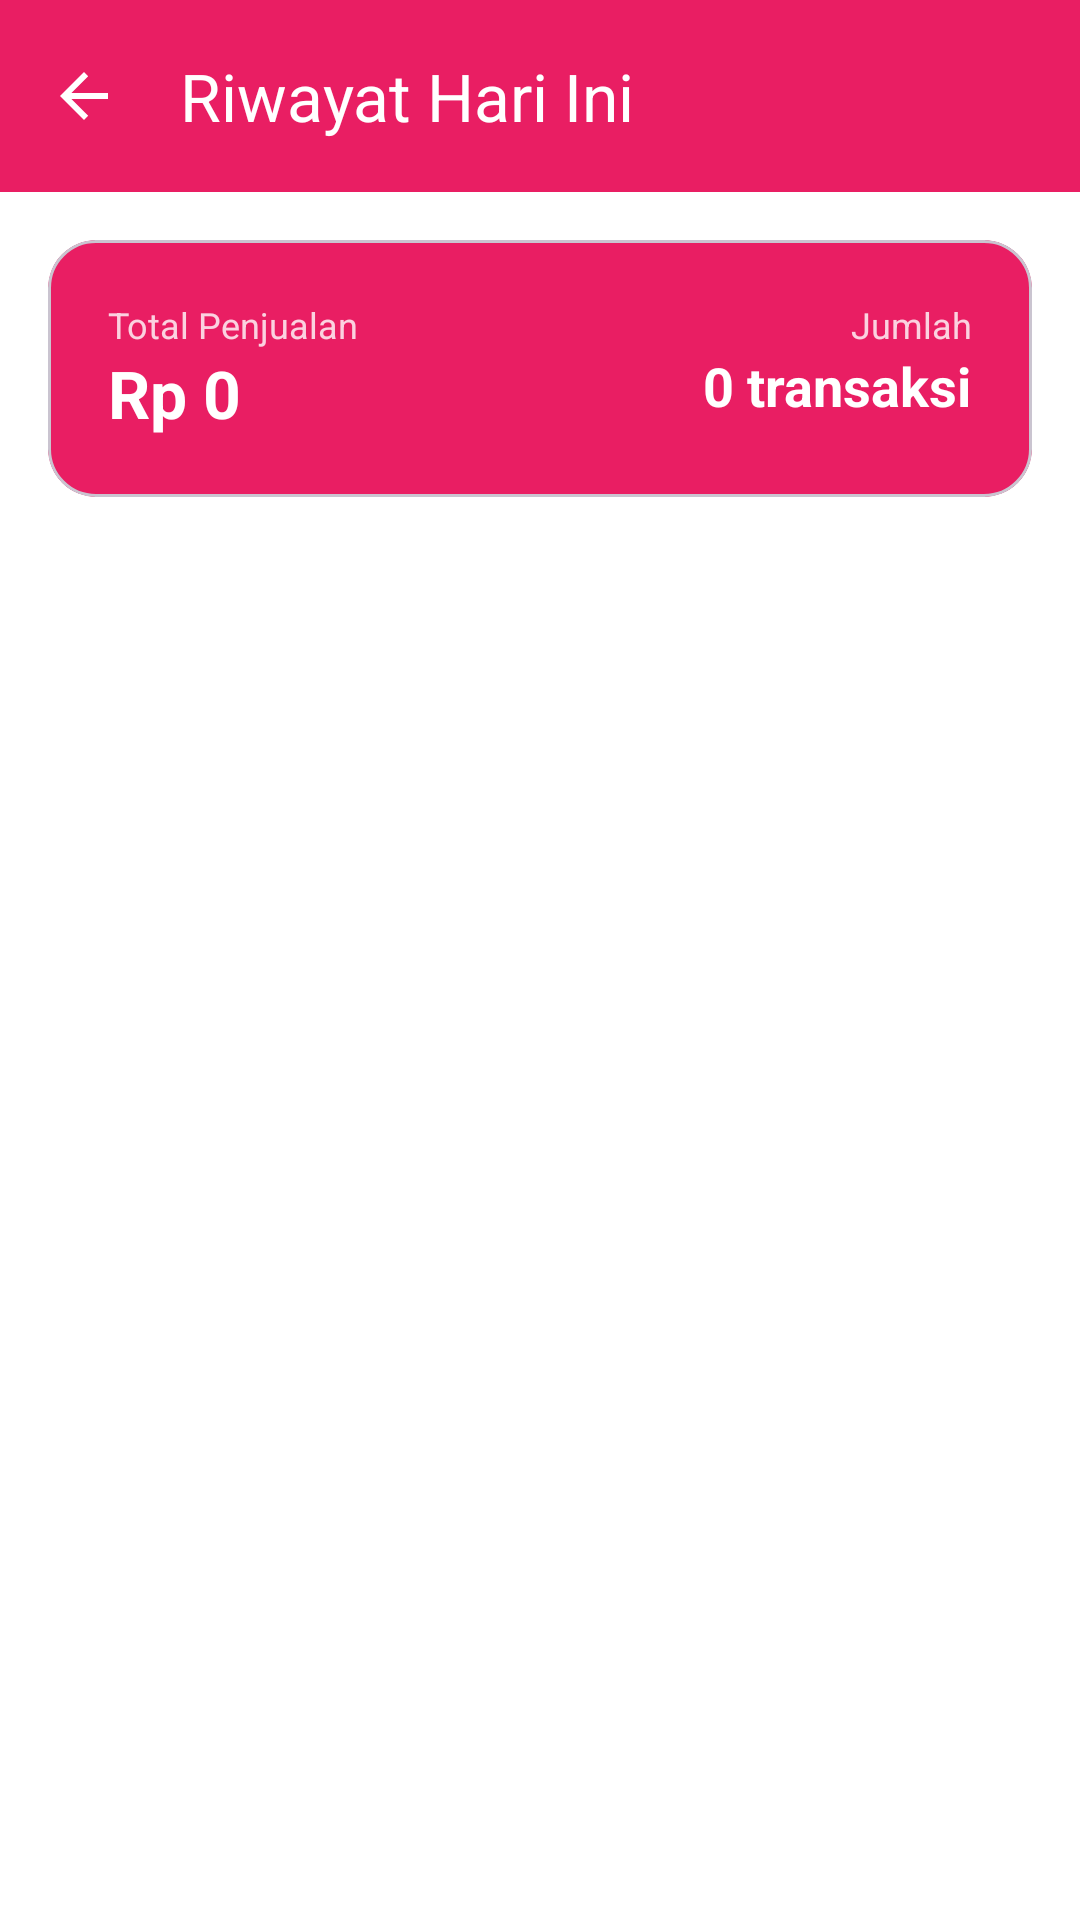

Write the Android layout XML for this screen, with the resource values it uses.
<!-- AndroidManifest.xml: application theme Theme.ButikKasir -->
<!-- res/layout/activity_riwayat_kasir.xml -->
<?xml version="1.0" encoding="utf-8"?>
<LinearLayout xmlns:android="http://schemas.android.com/apk/res/android"
    xmlns:app="http://schemas.android.com/apk/res-auto"
    android:layout_width="match_parent"
    android:layout_height="match_parent"
    android:background="@color/backgroundColor"
    android:orientation="vertical">

    <com.google.android.material.appbar.MaterialToolbar
        android:id="@+id/toolbarRiwayat"
        android:layout_width="match_parent"
        android:layout_height="?attr/actionBarSize"
        android:background="@color/colorPrimary"
        app:navigationIcon="?attr/homeAsUpIndicator"
        app:navigationIconTint="@color/colorOnPrimary"
        app:title="Riwayat Hari Ini"
        app:titleTextColor="@color/colorOnPrimary" />

    
    <com.google.android.material.card.MaterialCardView
        android:layout_width="match_parent"
        android:layout_height="wrap_content"
        android:layout_margin="16dp"
        app:cardCornerRadius="16dp"
        app:cardElevation="0dp"
        app:cardBackgroundColor="@color/colorPrimary">

        <LinearLayout
            android:layout_width="match_parent"
            android:layout_height="wrap_content"
            android:orientation="horizontal"
            android:padding="20dp">

            <LinearLayout
                android:layout_width="0dp"
                android:layout_height="wrap_content"
                android:layout_weight="1"
                android:orientation="vertical">

                <TextView
                    android:layout_width="wrap_content"
                    android:layout_height="wrap_content"
                    android:text="Total Penjualan"
                    android:textColor="#CCFFFFFF"
                    android:textSize="12sp" />

                <TextView
                    android:id="@+id/tvRiwayatTotal"
                    android:layout_width="wrap_content"
                    android:layout_height="wrap_content"
                    android:text="Rp 0"
                    android:textColor="#FFFFFF"
                    android:textSize="22sp"
                    android:textStyle="bold" />
            </LinearLayout>

            <LinearLayout
                android:layout_width="wrap_content"
                android:layout_height="wrap_content"
                android:orientation="vertical"
                android:gravity="end">

                <TextView
                    android:layout_width="wrap_content"
                    android:layout_height="wrap_content"
                    android:text="Jumlah"
                    android:textColor="#CCFFFFFF"
                    android:textSize="12sp" />

                <TextView
                    android:id="@+id/tvRiwayatJumlah"
                    android:layout_width="wrap_content"
                    android:layout_height="wrap_content"
                    android:text="0 transaksi"
                    android:textColor="#FFFFFF"
                    android:textSize="18sp"
                    android:textStyle="bold" />
            </LinearLayout>
        </LinearLayout>
    </com.google.android.material.card.MaterialCardView>

    <TextView
        android:id="@+id/tvRiwayatEmpty"
        android:layout_width="match_parent"
        android:layout_height="wrap_content"
        android:gravity="center"
        android:padding="40dp"
        android:text="Belum ada transaksi hari ini"
        android:textColor="@color/textColorSecondary"
        android:textSize="14sp"
        android:visibility="gone" />

    <androidx.recyclerview.widget.RecyclerView
        android:id="@+id/rvRiwayat"
        android:layout_width="match_parent"
        android:layout_height="0dp"
        android:layout_weight="1"
        android:paddingHorizontal="12dp"
        android:clipToPadding="false" />

</LinearLayout>
<!-- resources referenced by this layout -->
<resources>
  <color name="backgroundColor">#FFFFFF</color>
  <color name="colorOnPrimary">#FFFFFF</color>
  <color name="colorPrimary">#E91E63</color>
  <color name="textColorSecondary">#757575</color>
  <style name="Theme.ButikKasir" parent="Theme.Material3.DayNight.NoActionBar">
          <item name="colorPrimary">@color/colorPrimary</item>
          <item name="colorPrimaryContainer">@color/colorPrimaryVariant</item>
          <item name="colorOnPrimary">@color/colorOnPrimary</item>
          <item name="colorSecondary">@color/colorSecondary</item>
          <item name="colorSecondaryContainer">@color/colorSecondaryVariant</item>
          <item name="colorOnSecondary">@color/colorOnSecondary</item>
          <item name="android:statusBarColor">@color/colorPrimaryVariant</item>
          <item name="colorSurface">@color/surfaceColor</item>
          <item name="android:colorBackground">@color/backgroundColor</item>
          <item name="colorError">@color/errorColor</item>
      </style>
  <color name="colorPrimaryVariant">#C2185B</color>
  <color name="colorSecondary">#F48FB1</color>
  <color name="colorSecondaryVariant">#C2185B</color>
  <color name="colorOnSecondary">#880E4F</color>
  <color name="surfaceColor">#FFFFFF</color>
  <color name="errorColor">#B3261E</color>
</resources>
